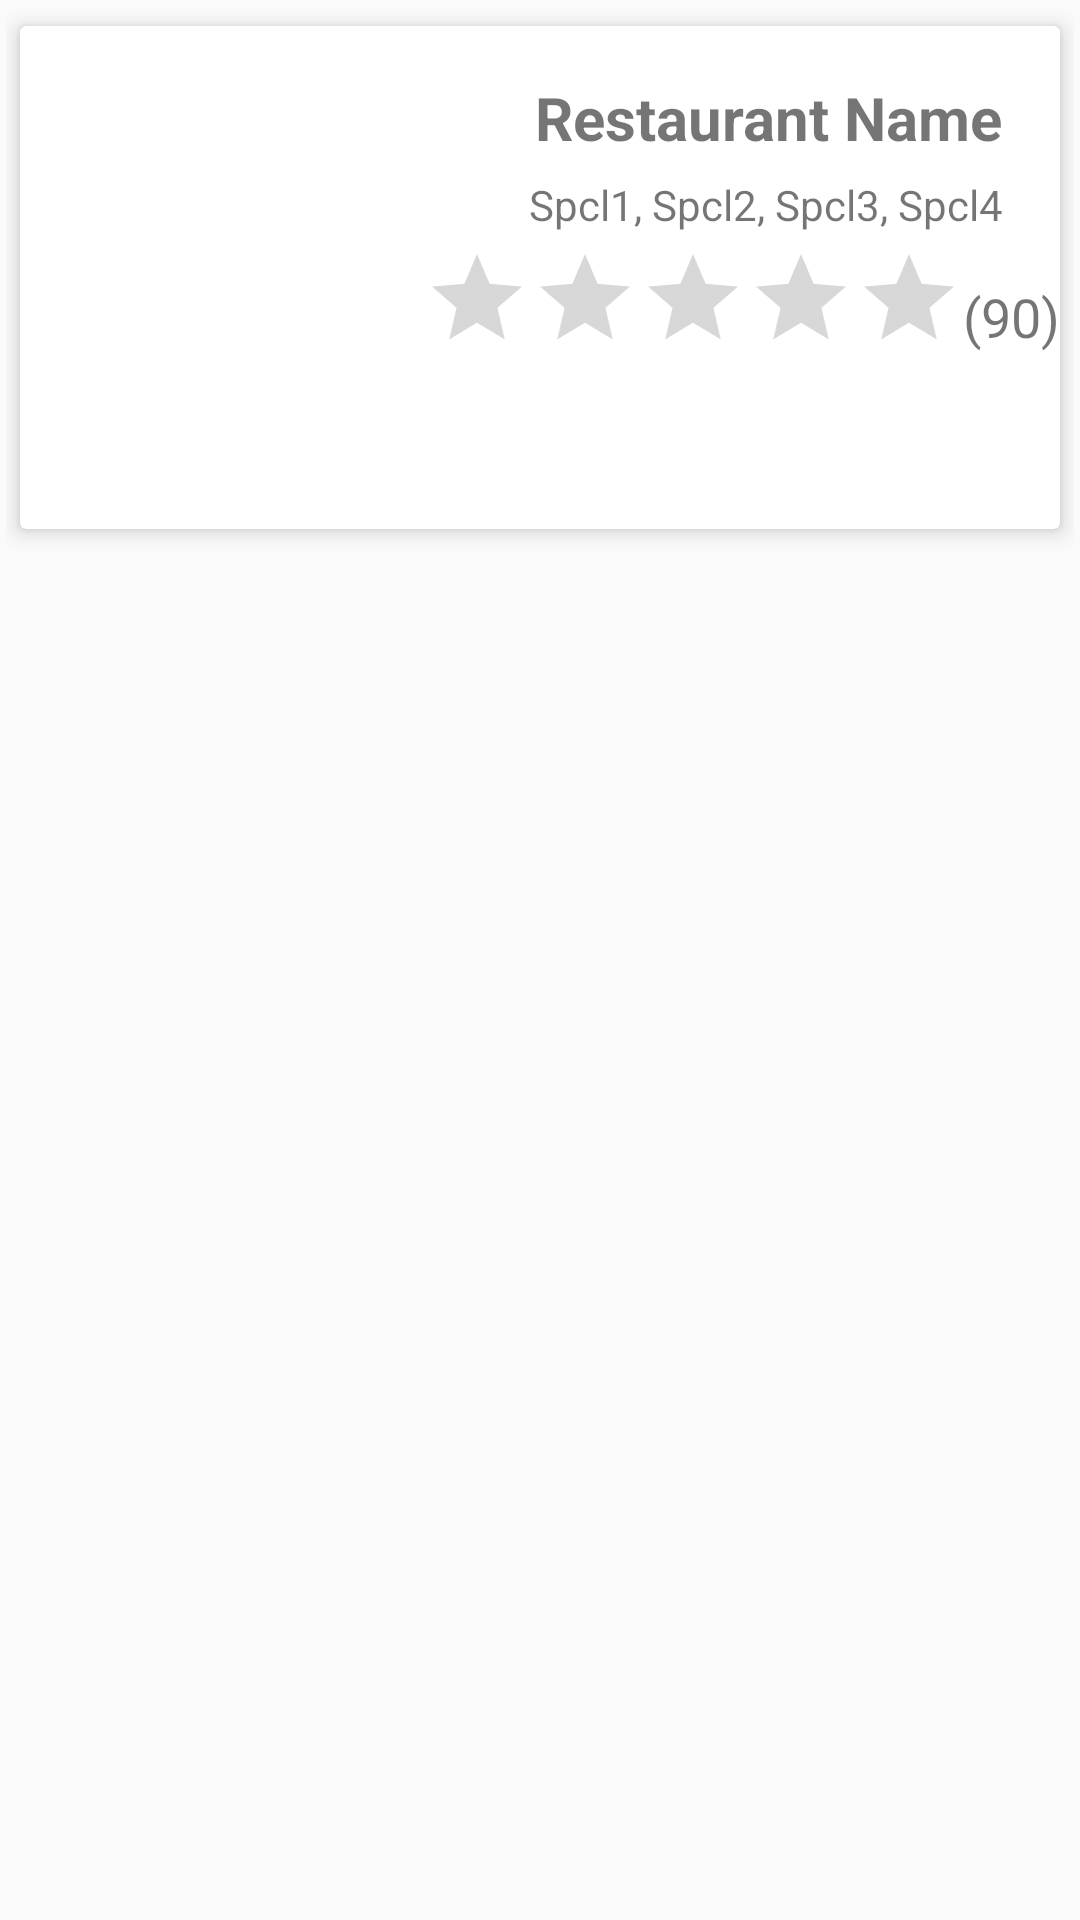

Layout XML and referenced resources for this Android screen:
<!-- AndroidManifest.xml: application theme AppTheme -->
<!-- res/layout/activity_cards.xml -->
<?xml version="1.0" encoding="utf-8"?>
<LinearLayout xmlns:android="http://schemas.android.com/apk/res/android"
    xmlns:app="http://schemas.android.com/apk/res-auto"
    xmlns:tools="http://schemas.android.com/tools"
    android:layout_width="match_parent" android:layout_height="wrap_content"
    android:padding="2dp">

    <android.support.v7.widget.CardView
        android:layout_width="match_parent"
        android:layout_height="181dp"
        android:id="@+id/cv"
        android:layout_weight="0.38"
        app:cardElevation="4dp"
        app:cardUseCompatPadding="true">
        <RelativeLayout
            android:layout_width="match_parent"
            android:layout_height="match_parent">

            <ImageView
                android:layout_width="109dp"
                android:layout_height="109dp"
                android:src="@mipmap/ic_launcher"
                android:id="@+id/logo" />

            <TextView
                android:text="Restaurant Name"
                android:layout_width="wrap_content"
                android:layout_height="wrap_content"
                android:layout_marginTop="17dp"
                android:id="@+id/title"
                android:textStyle="normal|bold"
                android:textSize="20sp"
                android:layout_marginRight="19dp"
                android:layout_marginEnd="19dp"
                android:layout_alignParentTop="true"
                android:layout_alignParentRight="true"
                android:layout_alignParentEnd="true" />

            <TextView
                android:text="Spcl1, Spcl2, Spcl3, Spcl4"
                android:layout_width="wrap_content"
                android:layout_height="wrap_content"
                android:layout_marginTop="6dp"
                android:id="@+id/spcl"
                android:layout_below="@+id/title"
                android:layout_alignParentRight="true"
                android:layout_alignParentEnd="true"
                android:layout_marginRight="19dp"
                android:layout_marginEnd="12dp" />

            <TextView
                android:text="(90)"
                android:textSize="18dp"
                android:layout_width="wrap_content"
                android:layout_height="wrap_content"
                android:id="@+id/textView"
                android:layout_alignBottom="@+id/ratingBar2"
                android:layout_alignParentRight="true"
                android:layout_alignParentEnd="true" />

            <ToggleButton
                android:text="ToggleButton"
                android:layout_height="wrap_content"
                android:id="@+id/toggleButton"
                android:background="@drawable/ic_favorite_border_black_24dp"
                android:layout_alignParentBottom="true"
                android:layout_alignParentRight="true"
                android:layout_alignParentEnd="true"
                android:textOff=""
                android:textOn=""
                android:layout_width="45dp"
                android:checked="false" />

            <RatingBar
                android:layout_width="wrap_content"
                android:layout_height="wrap_content"
                android:id="@+id/ratingBar2"
                android:numStars="5"
                android:stepSize="1.0"
                style="?android:attr/ratingBarStyleIndicator"
                android:layout_alignBottom="@+id/logo"
                android:layout_toLeftOf="@+id/textView"
                android:layout_toStartOf="@+id/textView" />

        </RelativeLayout>
    </android.support.v7.widget.CardView>

</LinearLayout>
<!-- resources referenced by this layout -->
<resources>
  <style name="AppTheme" parent="Theme.AppCompat.Light.DarkActionBar">
          
          <item name="colorPrimary">#F54646</item>
          <item name="colorPrimaryDark">#F85B5B  </item>
          <item name="colorAccent">@color/colorAccent</item>
      </style>
  <!-- not gathered from this repository: default colours our renderer supplied (Android Studio template values) -->
  <color name="colorAccent">#FF03DAC5</color>
</resources>
